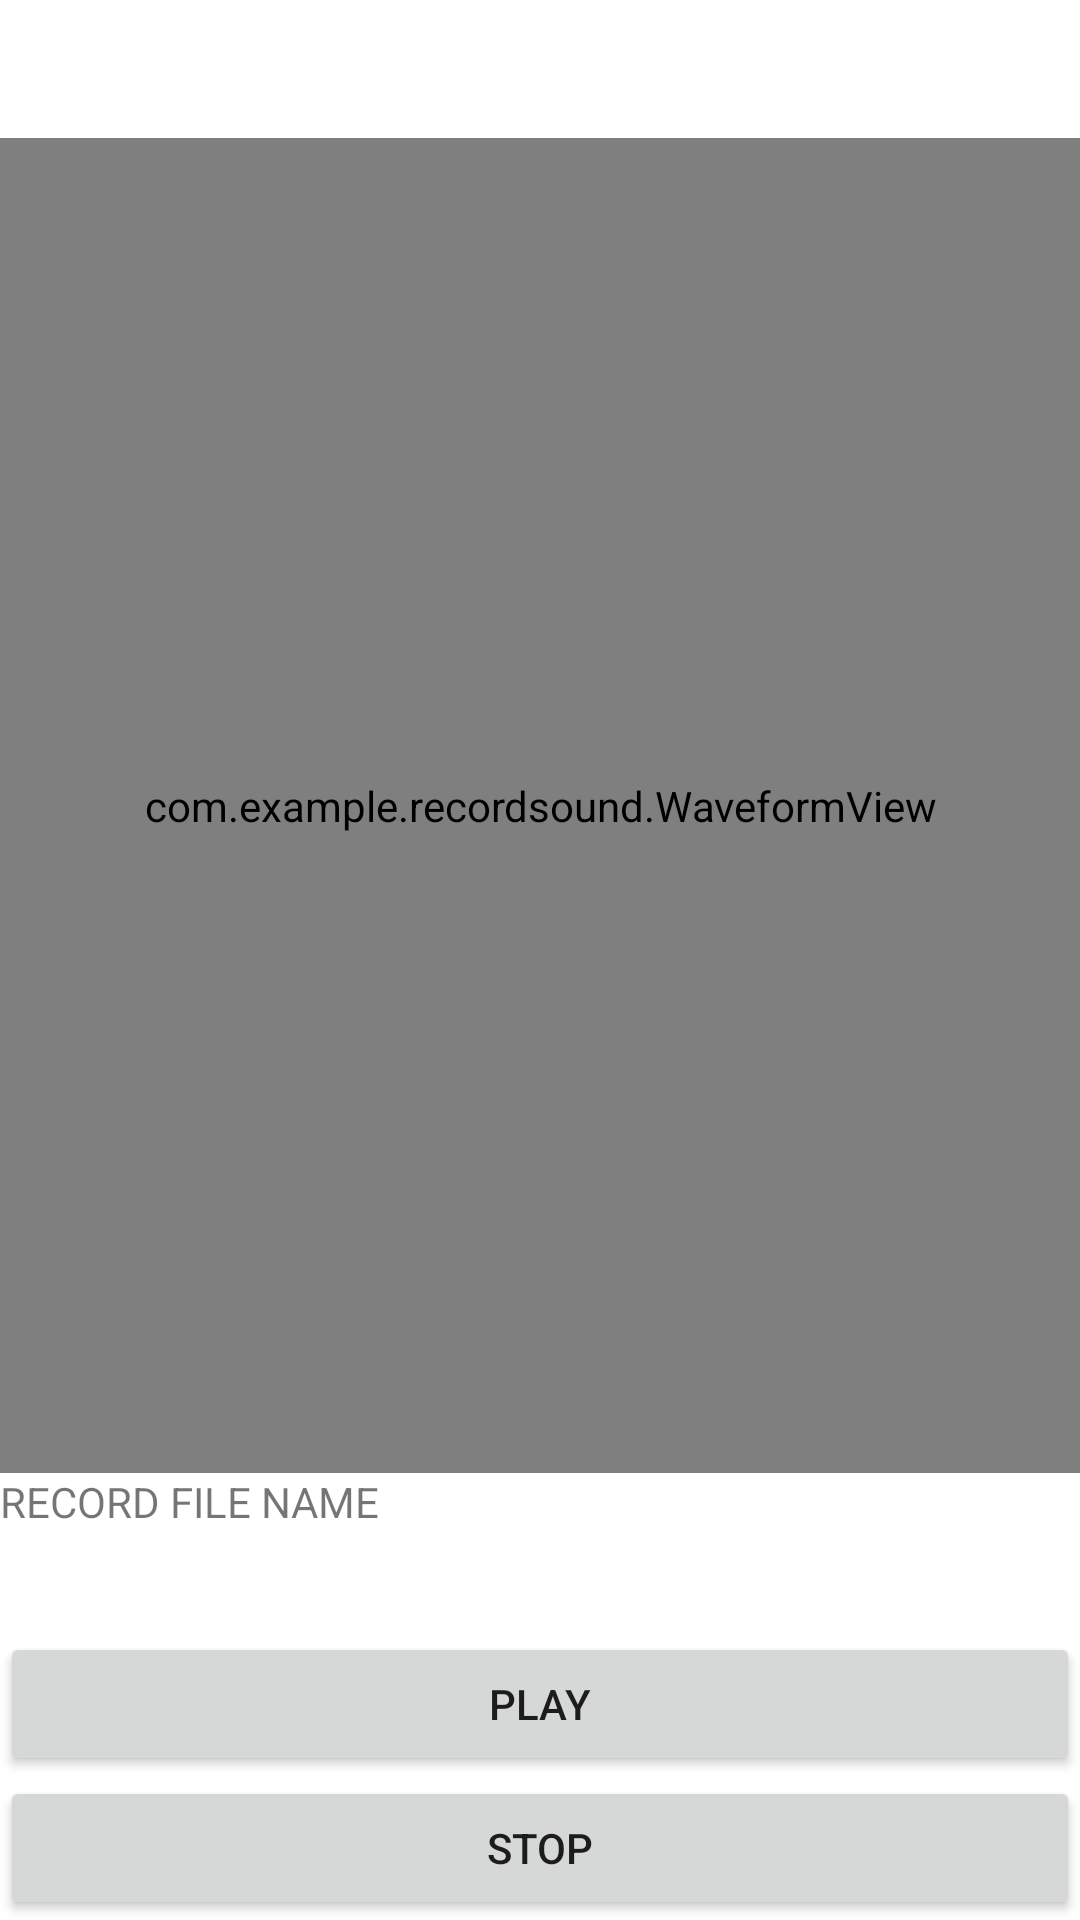

Android layout source for this screen:
<!-- AndroidManifest.xml: application theme Theme.RecordSound -->
<!-- res/layout/activity_detail_view_record_item.xml -->
<?xml version="1.0" encoding="utf-8"?>
<androidx.constraintlayout.widget.ConstraintLayout xmlns:android="http://schemas.android.com/apk/res/android"
    xmlns:app="http://schemas.android.com/apk/res-auto"
    xmlns:tools="http://schemas.android.com/tools"
    android:layout_width="match_parent"
    android:layout_height="match_parent"
    tools:context=".DetailViewRecordItem">

    <LinearLayout
        android:layout_width="match_parent"
        android:layout_height="0dp"
        android:orientation="vertical"
        app:layout_constraintBottom_toBottomOf="parent"
        tools:layout_editor_absoluteX="236dp">

        <include
            layout="@layout/content_main"
            android:layout_width="match_parent"
            android:layout_height="445dp" />

        <TextView
            android:id="@+id/txtRecordId"
            android:layout_width="match_parent"
            android:layout_height="53dp"
            android:text="RECORD FILE NAME" />

        <Button
            android:id="@+id/btnPlaySound"
            android:layout_width="match_parent"
            android:layout_height="wrap_content"
            android:text="PLAY" />

        <Button
            android:id="@+id/btnPlayStop"
            android:layout_width="match_parent"
            android:layout_height="wrap_content"
            android:text="STOP" />
    </LinearLayout>
</androidx.constraintlayout.widget.ConstraintLayout>
<!-- res/layout/content_main.xml (included above) -->
<?xml version="1.0" encoding="utf-8"?>
<com.example.recordsound.WaveformView xmlns:android="http://schemas.android.com/apk/res/android"
    xmlns:app="http://schemas.android.com/apk/res-auto"
    xmlns:tools="http://schemas.android.com/tools"
    android:id="@+id/waveform_view"
    android:layout_width="match_parent"
    android:layout_height="wrap_content"
    app:layout_behavior="@string/appbar_scrolling_view_behavior"
    tools:context="com.example.recordsound.DetailViewRecordItem"
    tools:showIn="@layout/activity_main" />
<!-- res/layout/activity_main.xml (included above) -->
<?xml version="1.0" encoding="utf-8"?>
<androidx.constraintlayout.widget.ConstraintLayout xmlns:android="http://schemas.android.com/apk/res/android"
    xmlns:app="http://schemas.android.com/apk/res-auto"
    xmlns:tools="http://schemas.android.com/tools"
    android:id="@+id/main_layout"
    android:layout_width="match_parent"
    android:layout_height="match_parent"
    tools:context=".MainActivity">

    <TextView
        android:id="@+id/textView1"
        android:layout_width="334dp"
        android:layout_height="156dp"
        android:text="Hello World!"
        app:layout_constraintBottom_toBottomOf="parent"
        app:layout_constraintEnd_toEndOf="parent"
        app:layout_constraintHorizontal_bias="0.48"
        app:layout_constraintLeft_toLeftOf="parent"
        app:layout_constraintRight_toRightOf="parent"
        app:layout_constraintStart_toStartOf="parent"
        app:layout_constraintTop_toTopOf="parent"
        app:layout_constraintVertical_bias="0.027" />

    <Button
        android:id="@+id/button1"
        android:layout_width="wrap_content"
        android:layout_height="wrap_content"
        android:layout_marginStart="28dp"
        android:layout_marginLeft="28dp"
        android:layout_marginTop="44dp"
        android:text="Start Recording"
        app:layout_constraintStart_toStartOf="parent"
        app:layout_constraintTop_toBottomOf="@+id/textView1" />

    <Button
        android:id="@+id/button2"
        android:layout_width="wrap_content"
        android:layout_height="wrap_content"
        android:layout_marginTop="44dp"
        android:layout_marginEnd="40dp"
        android:layout_marginRight="40dp"
        android:text="Stop Recording"
        app:layout_constraintEnd_toEndOf="parent"
        app:layout_constraintTop_toBottomOf="@+id/textView1" />

    <TextView
        android:id="@+id/textView2"
        android:layout_width="346dp"
        android:layout_height="218dp"
        android:layout_marginTop="192dp"
        android:text="TextView"
        app:layout_constraintEnd_toEndOf="parent"
        app:layout_constraintHorizontal_bias="0.384"
        app:layout_constraintStart_toStartOf="parent"
        app:layout_constraintTop_toBottomOf="@+id/textView1" />

    <Button
        android:id="@+id/btn_play"
        android:layout_width="wrap_content"
        android:layout_height="wrap_content"
        android:layout_marginStart="280dp"
        android:layout_marginLeft="280dp"
        android:layout_marginTop="80dp"
        android:text="PLAY"
        app:layout_constraintStart_toStartOf="parent"
        app:layout_constraintTop_toBottomOf="@+id/textView2" />

    <Button
        android:id="@+id/btn_list"
        android:layout_width="wrap_content"
        android:layout_height="wrap_content"
        android:layout_marginStart="28dp"
        android:layout_marginLeft="28dp"
        android:layout_marginTop="80dp"
        android:text="LIST"
        app:layout_constraintStart_toStartOf="parent"
        app:layout_constraintTop_toBottomOf="@+id/textView2" />

    <Button
        android:id="@+id/btnStartSvc"
        android:layout_width="174dp"
        android:layout_height="43dp"
        android:layout_marginStart="28dp"
        android:layout_marginLeft="28dp"
        android:layout_marginTop="28dp"
        android:text="START SVC"
        app:layout_constraintStart_toStartOf="parent"
        app:layout_constraintTop_toBottomOf="@+id/button1" />

    <Button
        android:id="@+id/btnStopSvc"
        android:layout_width="159dp"
        android:layout_height="43dp"
        android:layout_marginTop="28dp"
        android:layout_marginEnd="36dp"
        android:layout_marginRight="36dp"
        android:text="STOP SVC"
        app:layout_constraintEnd_toEndOf="parent"
        app:layout_constraintTop_toBottomOf="@+id/button2" />

</androidx.constraintlayout.widget.ConstraintLayout>
<!-- resources referenced by this layout -->
<resources>
  <style name="Theme.RecordSound" parent="Theme.MaterialComponents.DayNight.DarkActionBar">
          
          <item name="colorPrimary">@color/purple_500</item>
          <item name="colorPrimaryVariant">@color/purple_700</item>
          <item name="colorOnPrimary">@color/white</item>
          
          <item name="colorSecondary">@color/teal_200</item>
          <item name="colorSecondaryVariant">@color/teal_700</item>
          <item name="colorOnSecondary">@color/black</item>
          
          <item name="android:statusBarColor" tools:targetApi="l">?attr/colorPrimaryVariant</item>
          
      </style>
  <color name="purple_500">#53188D</color>
  <color name="purple_700">#F3EFEF</color>
  <color name="white">#FFFFFF</color>
  <color name="teal_200">#68B178</color>
  <color name="teal_700">#F0EC9E</color>
  <color name="black">#030303</color>
</resources>
